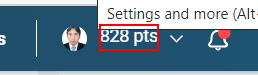
Task: Proyecto RPA Platzi
Workflow: Main

Step 1: find the element in window '*Platzi*' (msedge.exe)

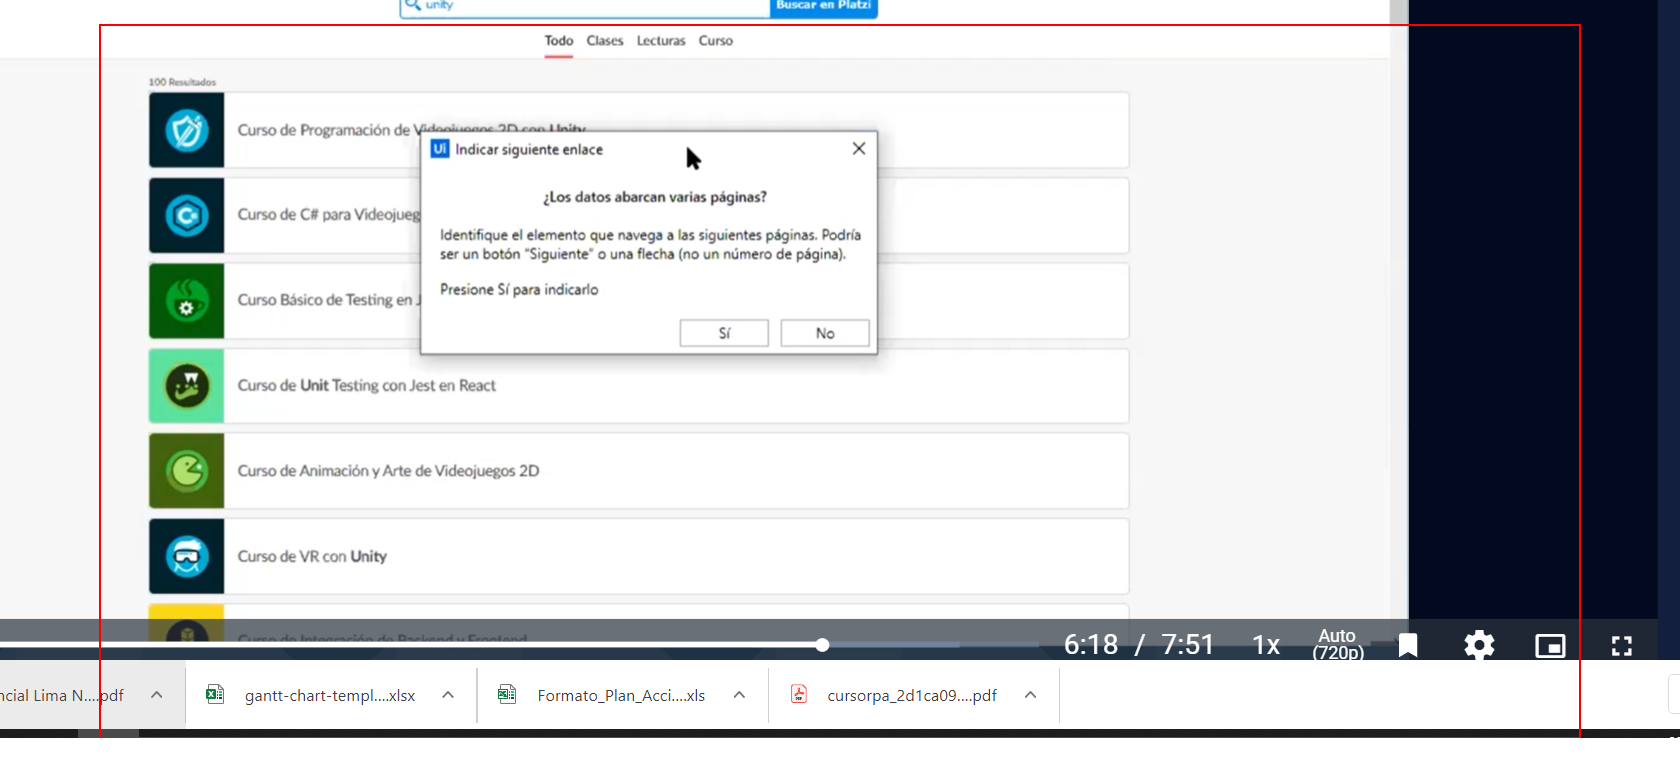
Step 2: get-text from the list

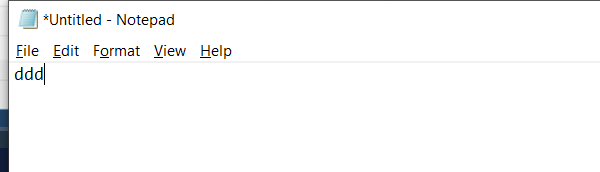
Step 3: Attach Window 'notepad.exe *Untitled' on the element in window '*Untitled - Notepad' (notepad.exe)